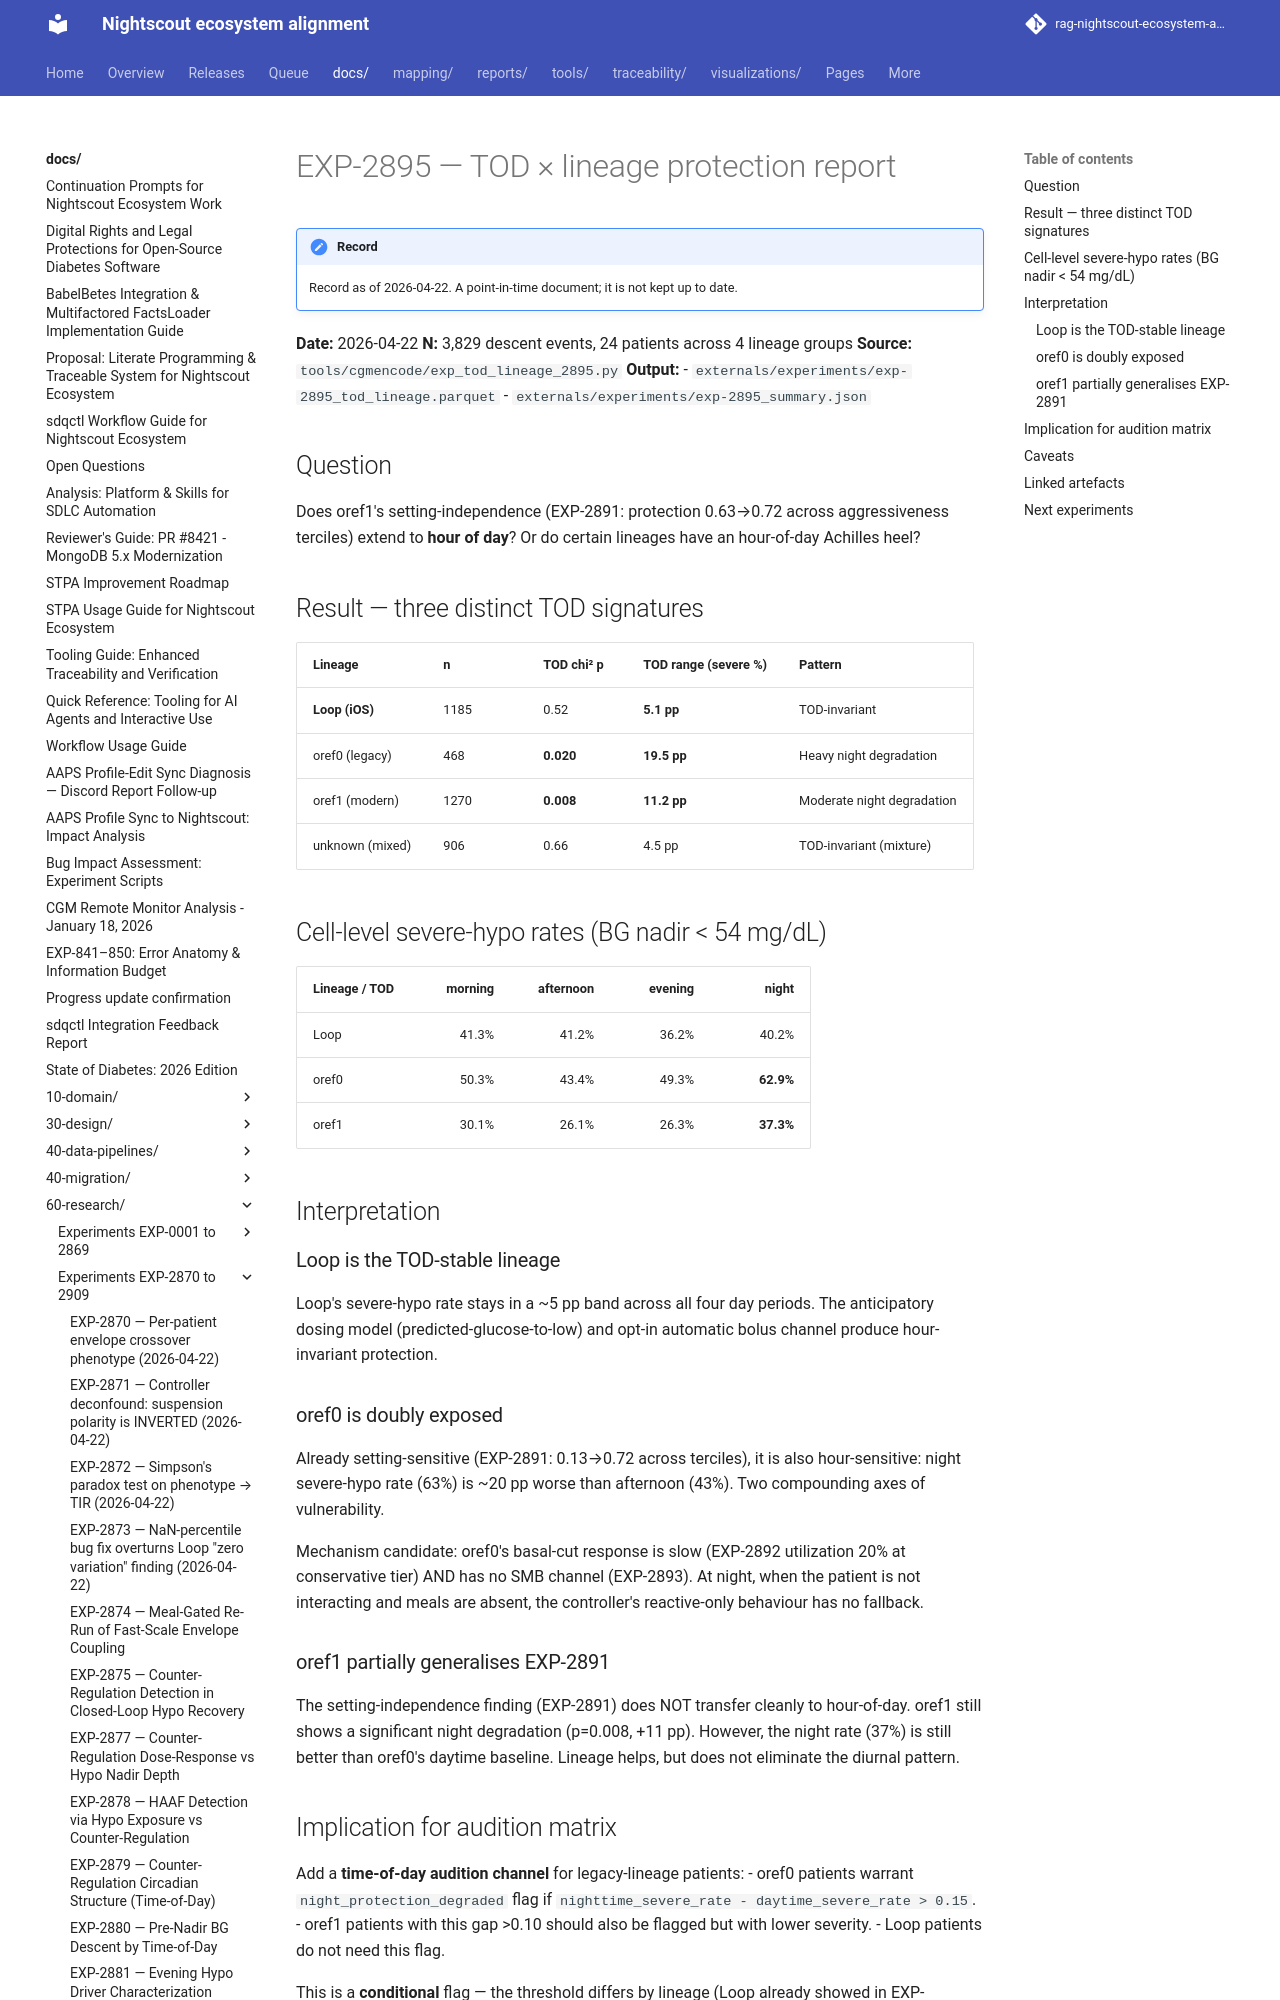

repository: bewest/rag-nightscout-ecosystem-alignment · page: docs/60-research/exp-2895-tod-lineage-report-2026-04-22.html · generator: mkdocs

# EXP-2895 — TOD × lineage protection report

**Date:** 2026-04-22
**N:** 3,829 descent events, 24 patients across 4 lineage groups
**Source:** `tools/cgmencode/exp_tod_lineage_2895.py`
**Output:**
- `externals/experiments/exp-2895_tod_lineage.parquet`
- `externals/experiments/exp-2895_summary.json`

## Question

Does oref1's setting-independence (EXP-2891: protection 0.63→0.72 across
aggressiveness terciles) extend to **hour of day**? Or do certain
lineages have an hour-of-day Achilles heel?

## Result — three distinct TOD signatures

| Lineage          | n    | TOD chi² p | TOD range (severe %) | Pattern                   |
|------------------|------|-----------|----------------------|---------------------------|
| **Loop (iOS)**   | 1185 | 0.52      | **5.1 pp**           | TOD-invariant             |
| oref0 (legacy)   |  468 | **0.020** | **19.5 pp**          | Heavy night degradation   |
| oref1 (modern)   | 1270 | **0.008** | **11.2 pp**          | Moderate night degradation|
| unknown (mixed)  |  906 | 0.66      | 4.5 pp               | TOD-invariant (mixture)   |

## Cell-level severe-hypo rates (BG nadir < 54 mg/dL)

| Lineage / TOD  | morning | afternoon | evening | night |
|----------------|--------:|----------:|--------:|------:|
| Loop           |   41.3% |     41.2% |   36.2% | 40.2% |
| oref0          |   50.3% |     43.4% |   49.3% |**62.9%**|
| oref1          |   30.1% |     26.1% |   26.3% |**37.3%**|

## Interpretation

### Loop is the TOD-stable lineage
Loop's severe-hypo rate stays in a ~5 pp band across all four day
periods. The anticipatory dosing model (predicted-glucose-to-low) and
opt-in automatic bolus channel produce hour-invariant protection.
